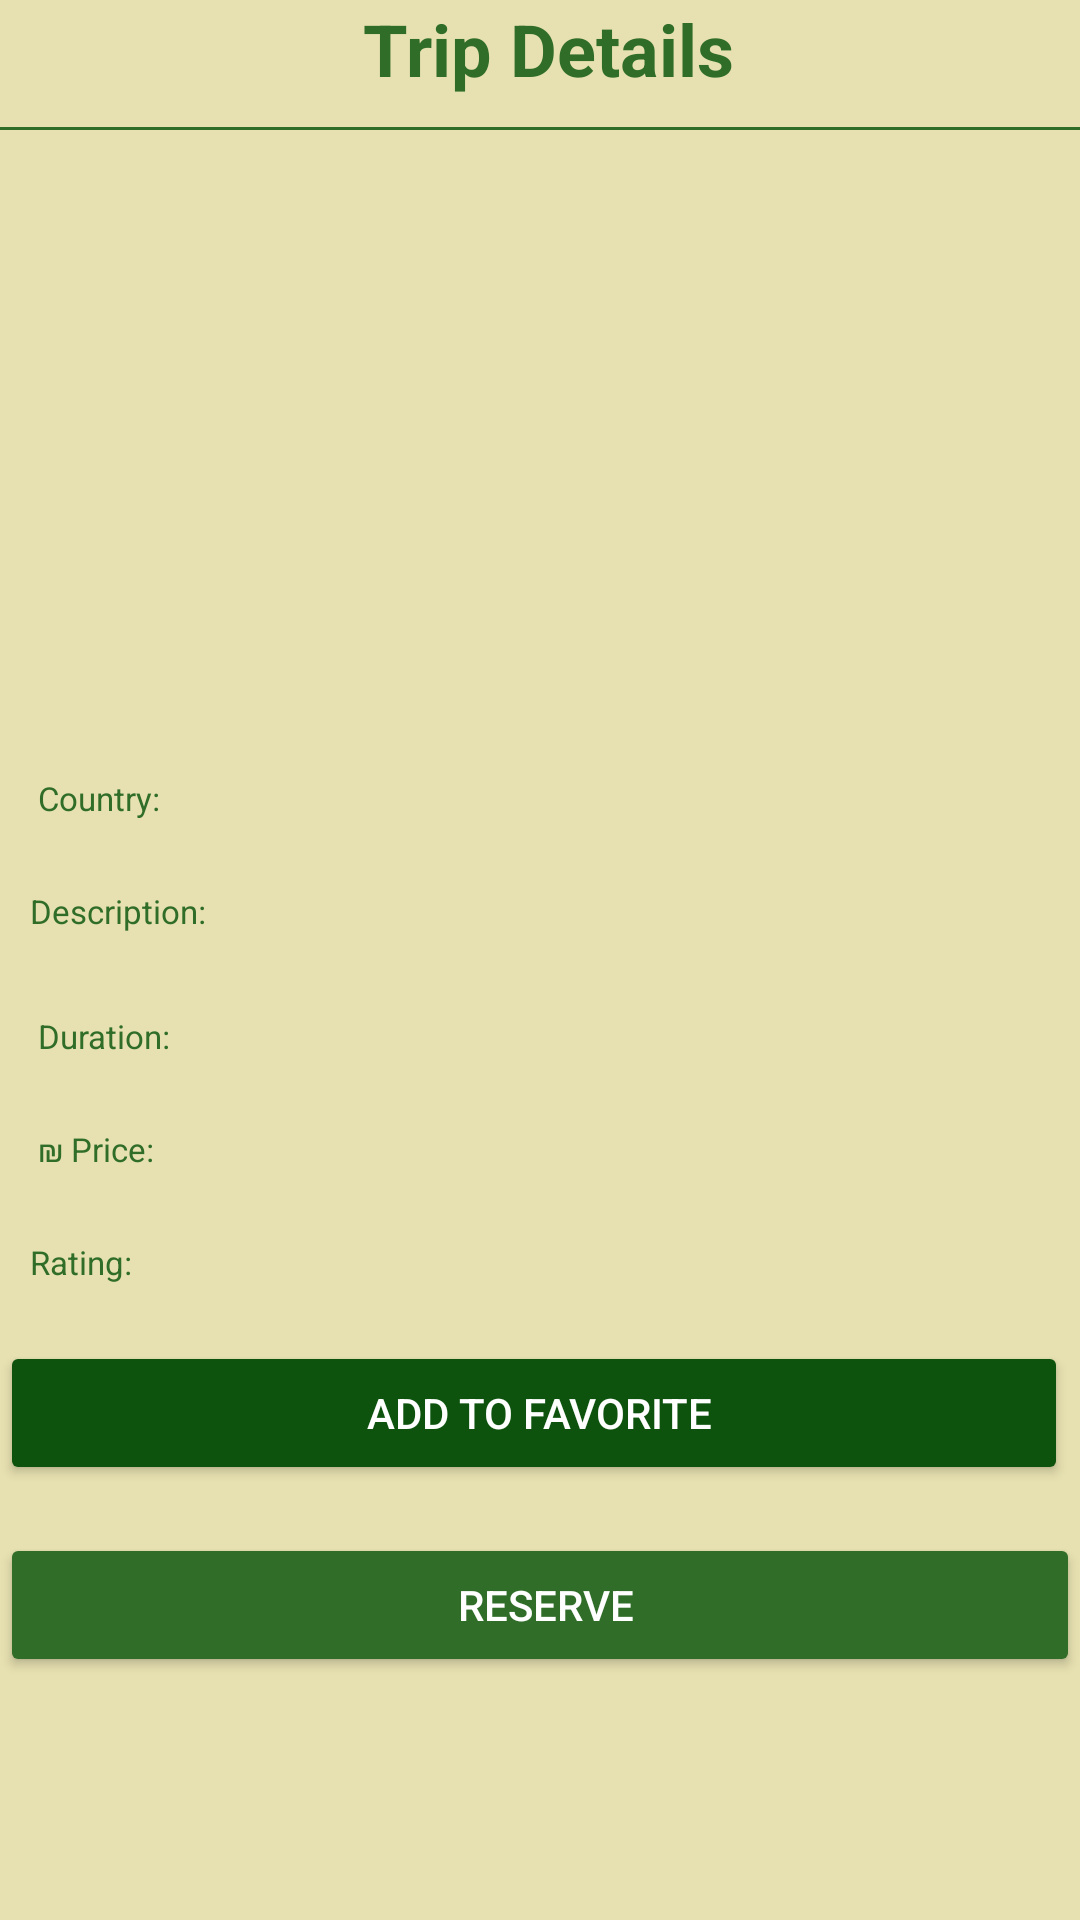

This screen was rendered from an Android layout file. Write that file and the resources it references.
<!-- AndroidManifest.xml: application theme Theme._1231279_1230239_CourseProject -->
<!-- res/layout/trip_item.xml -->
<?xml version="1.0" encoding="utf-8"?>
<LinearLayout xmlns:android="http://schemas.android.com/apk/res/android"
    android:layout_width="match_parent"
    android:layout_height="match_parent"
    android:layout_gravity="center"
    android:background="#E7E1B1"
    android:orientation="vertical">

    <TextView
        android:layout_width="wrap_content"
        android:layout_height="wrap_content"
        android:layout_gravity="center"
        android:layout_marginBottom="10dp"
        android:text=" Trip Details"
        android:textColor="#306D29"
        android:textSize="24dp"
        android:textStyle="bold" />

    <View
        android:layout_width="match_parent"
        android:layout_height="1dp"
        android:layout_marginBottom="8dp"
        android:background="#306D29" />
    <ImageView
        android:id="@+id/imageView_trip"
        android:layout_width="match_parent"
        android:layout_height="160dp"
        android:layout_marginBottom="8dp"
        android:scaleType="centerCrop"
        android:src="@drawable/travel_planner" />

    <TextView
        android:id="@+id/textView_destination"
        android:layout_width="wrap_content"
        android:layout_height="wrap_content"
        android:layout_marginLeft="10dp"
        android:layout_marginBottom="10dp"
        android:textColor="#0D530E"
        android:textSize="22sp"
        android:textStyle="bold" />

    <TextView
        android:layout_width="wrap_content"
        android:layout_height="wrap_content"
        android:layout_marginLeft="10dp"
        android:text=" Country:"
        android:textColor="#306D29"

        android:textSize="11sp" />

    <TextView
        android:id="@+id/textView_country"
        android:layout_width="wrap_content"
        android:layout_height="wrap_content"
        android:layout_marginBottom="4dp"
        android:layout_marginLeft="10dp"
        android:textColor="#0D530E"
        android:textSize="14sp"
        android:textStyle="bold" />
    <TextView
        android:layout_width="wrap_content"
        android:layout_height="wrap_content"
        android:layout_marginLeft="10dp"
        android:text="Description:"
        android:textColor="#306D29"
        android:textSize="11sp" />

    <TextView
        android:id="@+id/textView_description"
        android:layout_width="wrap_content"
        android:layout_height="wrap_content"
        android:layout_marginLeft="10dp"
        android:layout_marginBottom="8dp"
        android:textColor="#0D530E"
        android:textSize="14sp"/>

    <TextView
        android:layout_width="wrap_content"
        android:layout_height="wrap_content"
        android:layout_marginLeft="10dp"
        android:text=" Duration:"
        android:textColor="#306D29"
        android:textSize="11sp" />

    <TextView
        android:id="@+id/textView_duration"
        android:layout_width="wrap_content"
        android:layout_height="wrap_content"
        android:layout_marginLeft="10dp"
        android:layout_marginBottom="4dp"
        android:textColor="#0D530E"
        android:textSize="14sp"
        android:textStyle="bold" />

    <TextView
        android:layout_width="wrap_content"
        android:layout_height="wrap_content"
        android:layout_marginLeft="10dp"
        android:text=" ₪ Price:"
        android:textColor="#306D29"
        android:textSize="11sp" />

    <TextView
        android:id="@+id/textView_price"
        android:layout_width="wrap_content"
        android:layout_height="wrap_content"
        android:layout_marginLeft="10dp"
        android:layout_marginBottom="4dp"
        android:textColor="#0D530E"
        android:textSize="14sp"
        android:textStyle="bold" />

    <TextView
        android:layout_width="wrap_content"
        android:layout_height="wrap_content"
        android:layout_marginLeft="10dp"
        android:text="Rating:"
        android:textColor="#306D29"
        android:textSize="11sp" />

    <TextView
        android:id="@+id/textView_rating"
        android:layout_width="wrap_content"
        android:layout_height="wrap_content"
        android:layout_marginLeft="10dp"
        android:textColor="#0D530E"
        android:textSize="14sp"
        android:textStyle="bold" />


        <Button
            android:id="@+id/button_favorite"
            android:layout_width="match_parent"
            android:layout_height="wrap_content"
            android:layout_marginBottom="16dp"
            android:text=" Add to Favorite"
            android:backgroundTint="#0D530E"
            android:textColor="#FFFFFF"
            android:layout_marginEnd="4dp"/>

        <Button
            android:id="@+id/button_reserve"
            android:layout_width="match_parent"
            android:layout_height="wrap_content"
            android:layout_marginBottom="16dp"
            android:text=" Reserve"
            android:backgroundTint="#306D29"
            android:textColor="#FFFFFF"/>

</LinearLayout>
<!-- resources referenced by this layout -->
<resources>
  <style name="Theme._1231279_1230239_CourseProject" parent="Base.Theme._1231279_1230239_CourseProject" />
  <style name="Base.Theme._1231279_1230239_CourseProject" parent="Theme.Material3.DayNight.NoActionBar">
          
          
      </style>
</resources>
